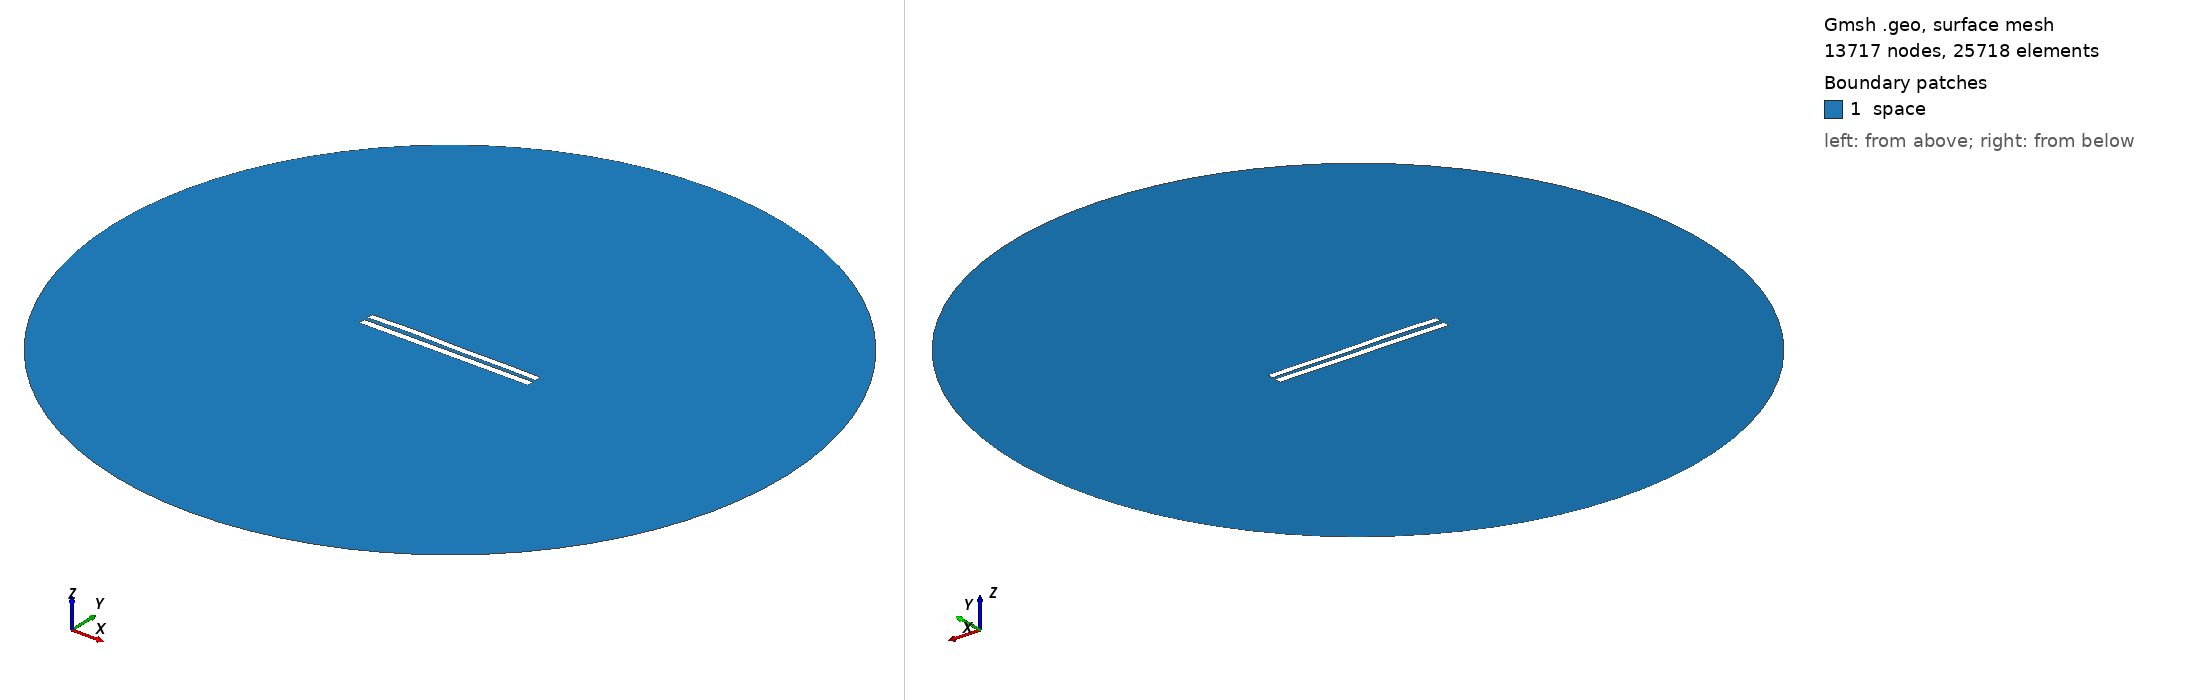

Gmsh geometry script, surface-meshed: 13717 nodes, 25718 surface elements. Boundary patches (legend numbers): 1 space. Left view from above one corner, right view from below the opposite corner. Legend entries are the model's physical surfaces. The drawing asked Gmsh for element sizes between 1% and 20% of the model's largest extent; the script's own settings can give other sizes.

=== 5875.geo (drawn) ===
//---------------------------------------
// Geometry kernel
//---------------------------------------

SetFactory("OpenCASCADE");



//---------------------------------------
// Parameters of the geometry
//---------------------------------------

// Overetch of the upper plate
overetch = 0.125;

// Distance between the plates
distance = 2.5;

// Discretization over the x axis (for the deformation)
nx = 50; 

// Length of the plate
L = 100 - overetch; 

// Number of modes
n = 4; 

// 1st mode coefficient
coeff(1) = -0.075;
beta(1) = 0.596864 * 3.1415926535 / L;

// 2nd mode coefficient
coeff(2) = 0.15;
beta(2) = 1.49418 * 3.1415926535 / L;

// 3rd mode coefficient
coeff(3) = 0.15;
beta(3) = 2.50025 * 3.1415926535 / L;

// 4th mode coefficient
coeff(4) = 0.15;
beta(4) = 3.49999 * 3.1415926535 / L;



//---------------------------------------
// Upper plate (deformed rectangle)
//---------------------------------------

// Coordiantes of the upper plate
xmin = -50;
xmax = 50 - overetch;

// Height of the upper plate
yheight = 4 - 2 * overetch;

// Indexes of the points
UpperID[] = {};
LowerID[] = {};
LeftID[] = {};
RightID[] = {};

// Point index
p = 1;

// Horizontal edges
For i In {1:nx}
    x = xmin + (i-1)*(xmax - xmin)/(nx-1);

    y_bottom = distance / 2 + overetch;
    For j In {1:n}
        C = (Cosh(beta(j)*L) + Cos(beta(j)*L)) / (Sinh(beta(j)*L) + Sin(beta(j)*L));
        y_bottom  = y_bottom + coeff(j) * (Cosh(beta(j)*(x+50)) - Cos(beta(j)*(x+50)) - C * (Sinh(beta(j)*(x+50)) - Sin(beta(j)*(x+50))));
    EndFor

    y_top = y_bottom + yheight;

    Point(p) = {x, y_top, 0, 1.0};
    UpperID[i] = p;
    p = p + 1;

    Point(p) = {x, y_bottom, 0, 1.0};
    LowerID[i] = p;
    p = p + 1;
EndFor

// Create point lists
UpperPts[] = {}; LowerPts[] = {};
For i In {1:nx}
  UpperPts[] += {UpperID[i]};
  LowerPts[] += {LowerID[i]};
EndFor

// Build splines
Spline(1) = {UpperPts[]};
Spline(2) = {LowerPts[]};
Line(3) = {LowerPts[nx-1], UpperPts[nx-1]};
Line(4) = {LowerPts[0], UpperPts[0]};

// Build the plane surface
Curve Loop(1) = {2, 3, -1, -4};
Plane Surface(1) = {1};



//---------------------------------------
// Lower plate (rectangle)
//---------------------------------------

// Vertices
Point(1001) = {-50, -1, 0, 1.0};
Point(1002) = { 50, -1, 0, 1.0};
Point(1003) = { 50,  -5, 0, 1.0};
Point(1004) = {-50,  -5, 0, 1.0};

// Edges
Line(5) = {1001, 1002};
Line(6) = {1002, 1003};
Line(7) = {1003, 1004};
Line(8) = {1004, 1001};

// Plane surface
Line Loop(2) = {5, 6, 7, 8};
Plane Surface(2) = {2}; 



//---------------------------------------
// Outer (fictious) boundary
//---------------------------------------

// Points
Point(1005) = {0, 0, 0};       // Center
Point(1006) = {200, 0, 0};     // Start point
Point(1007) = {0, 200, 0};     // 90 degrees
Point(1008) = {-200, 0, 0};    // 180 degrees
Point(1009) = {0, -200, 0};    // 270 degrees

// Circle arcs (each needs start, center, end)
Circle(9) = {1006, 1005, 1007};
Circle(10) = {1007, 1005, 1008};
Circle(11) = {1008, 1005, 1009};
Circle(12) = {1009, 1005, 1006};

// Plane surface for the entire domain
Curve Loop(3) = {9, 10, 11, 12};
Surface(3) = {3};

// Subtract the plates from the whole domain to obtain the actual domain where we want to solve the equations
BooleanDifference{ Surface{3}; Delete; }{ Surface{1}; Surface{2}; Delete; }




//---------------------------------------
// Transfinite Lines/Curves
//---------------------------------------

// Set the number of points on the boundaries
r = 7;

// Plates
Transfinite Curve {1, 2} = 50*r Using Progression 1;
Transfinite Curve {3, 4} = 2*r Using Progression 1;
Transfinite Line {5, 7} = 50*r Using Progression 1;
Transfinite Line {6, 8} = 2*r Using Progression 1;

// Outer boundary
Transfinite Line {9, 10, 11, 12} = 20 Using Progression 1;



//---------------------------------------
// Physical groups
//---------------------------------------                

// Physical curves (boundaries)
Physical Line("force_segment", 10) = {2};
Physical Line("upper_plate", 11) = {1, 3, 4};
Physical Line("lower_plate", 12) = {5, 6, 7, 8};
Physical Line("boundary", 20) = {9, 10, 11, 12};

// Physical Surfaces
Physical Surface("space", 30) = {3};



//---------------------------------------
// 6. Generate the Mesh
//---------------------------------------

// 2D mesh generation
Mesh 2;
